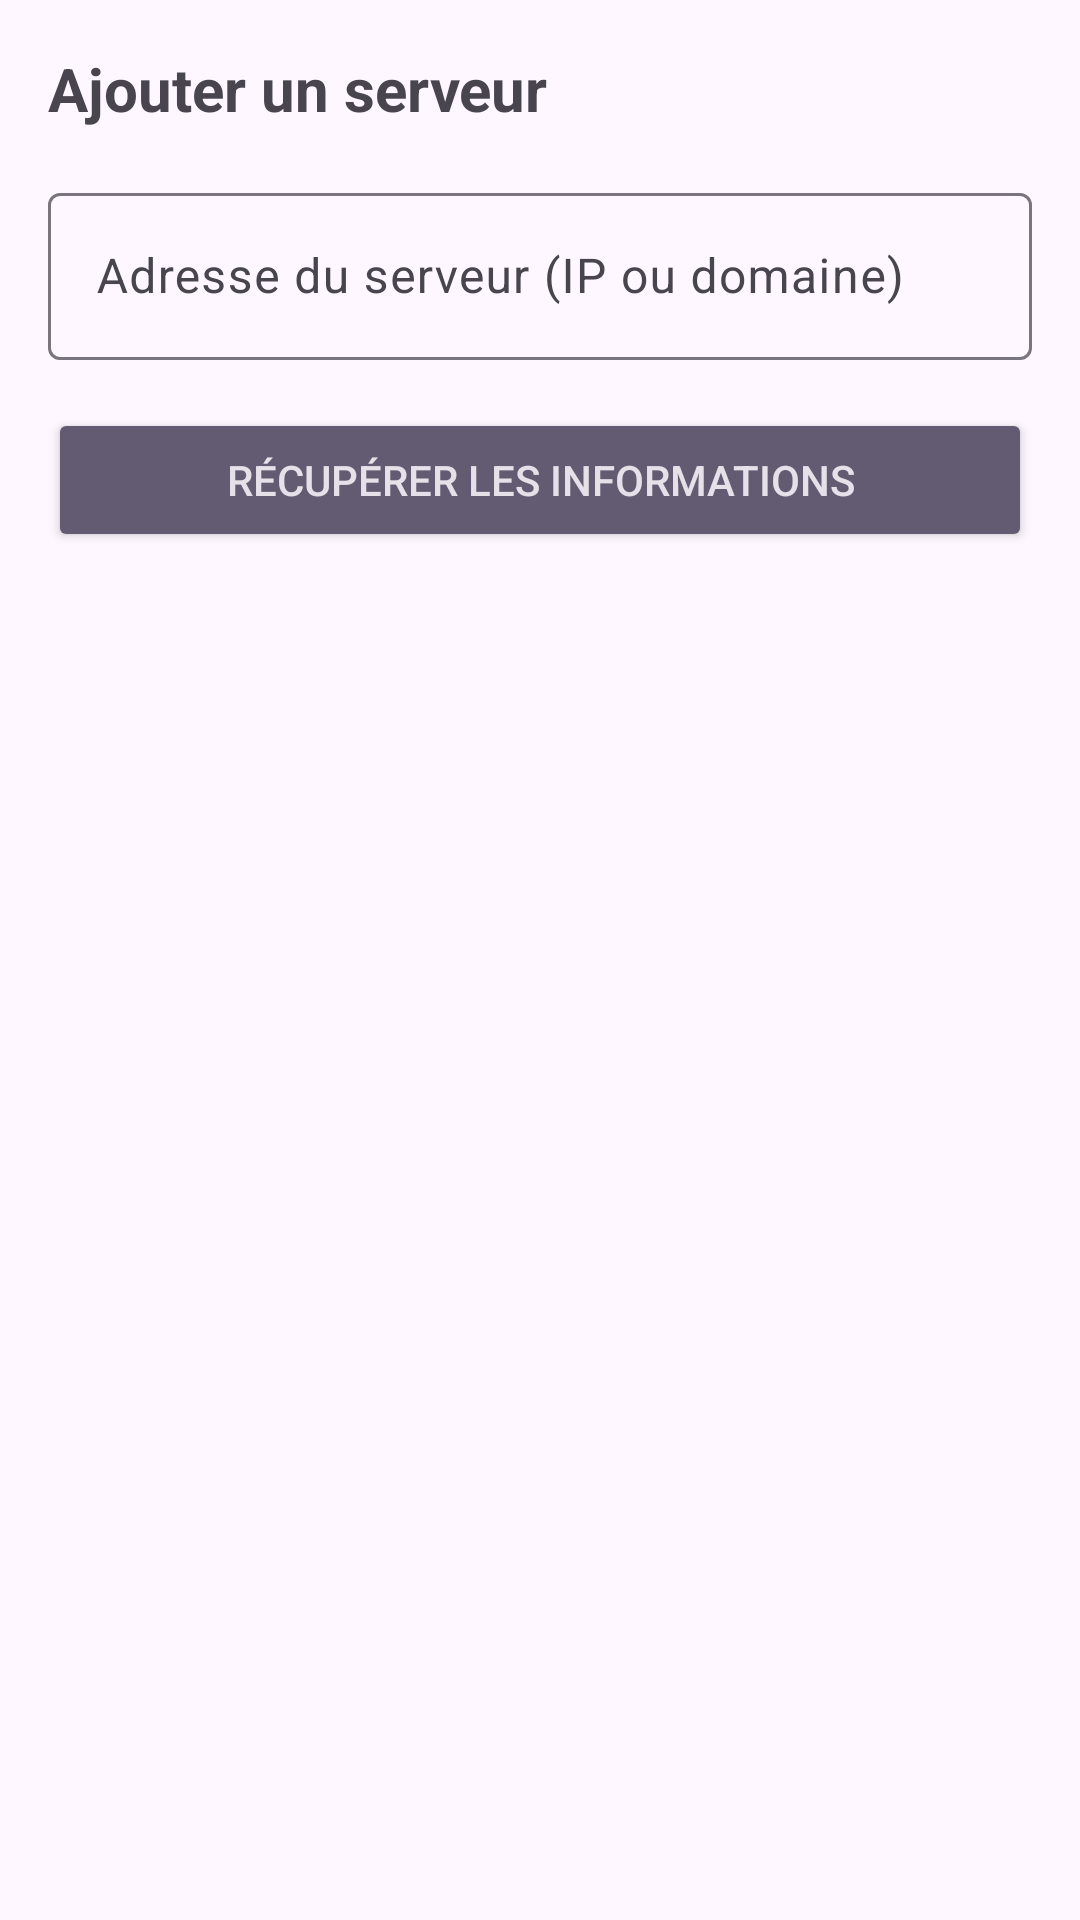

Here is an Android app screen rendered from its layout file. Give the layout XML and the strings, colors and styles it references.
<!-- AndroidManifest.xml: application theme Theme.Minecraft_Retreiver_Project -->
<!-- res/layout/activity_add_server.xml -->
<?xml version="1.0" encoding="utf-8"?>
<ScrollView xmlns:android="http://schemas.android.com/apk/res/android"
    android:layout_width="match_parent"
    android:layout_height="match_parent"
    android:padding="16dp">

    <LinearLayout
        android:layout_width="match_parent"
        android:layout_height="wrap_content"
        android:orientation="vertical">

        <TextView
            android:layout_width="match_parent"
            android:layout_height="wrap_content"
            android:layout_marginBottom="16dp"
            android:text="Ajouter un serveur"
            android:textSize="20sp"
            android:textStyle="bold" />

        <com.google.android.material.textfield.TextInputLayout
            android:layout_width="match_parent"
            android:layout_height="wrap_content"
            android:layout_marginBottom="16dp"
            android:hint="Adresse du serveur (IP ou domaine)">

            <com.google.android.material.textfield.TextInputEditText
                android:id="@+id/serverAddressEditText"
                android:layout_width="match_parent"
                android:layout_height="wrap_content"
                android:inputType="textUri" />
        </com.google.android.material.textfield.TextInputLayout>

        <ProgressBar
            android:id="@+id/progressBar"
            android:layout_width="wrap_content"
            android:layout_height="wrap_content"
            android:layout_gravity="center"
            android:visibility="gone" />

        <Button
            android:id="@+id/saveServerButton"
            android:layout_width="match_parent"
            android:layout_height="wrap_content"
            android:text="Récupérer les informations"
            style="@style/Widget.AppCompat.Button.Colored" />

        
        <LinearLayout
            android:id="@+id/serverInfoLayout"
            android:layout_width="match_parent"
            android:layout_height="wrap_content"
            android:orientation="vertical"
            android:visibility="gone"
            android:layout_marginTop="16dp">

            <TextView
                android:id="@+id/serverNameText"
                android:layout_width="match_parent"
                android:layout_height="wrap_content"
                android:textSize="18sp"
                android:textStyle="bold" />

            <TextView
                android:id="@+id/serverMotdText"
                android:layout_width="match_parent"
                android:layout_height="wrap_content"
                android:layout_marginTop="8dp" />

            <TextView
                android:id="@+id/serverPlayersText"
                android:layout_width="match_parent"
                android:layout_height="wrap_content"
                android:layout_marginTop="8dp" />

            <TextView
                android:id="@+id/serverVersionText"
                android:layout_width="match_parent"
                android:layout_height="wrap_content"
                android:layout_marginTop="8dp" />

            <Button
                android:id="@+id/confirmAddButton"
                android:layout_width="match_parent"
                android:layout_height="wrap_content"
                android:layout_marginTop="16dp"
                android:text="Confirmer l'ajout"
                style="@style/Widget.AppCompat.Button.Colored" />
        </LinearLayout>
    </LinearLayout>
</ScrollView>
<!-- resources referenced by this layout -->
<resources>
  <style name="Theme.Minecraft_Retreiver_Project" parent="Base.Theme.Minecraft_Retreiver_Project" />
  <style name="Base.Theme.Minecraft_Retreiver_Project" parent="Theme.Material3.DayNight.NoActionBar">
          
          
      </style>
</resources>
